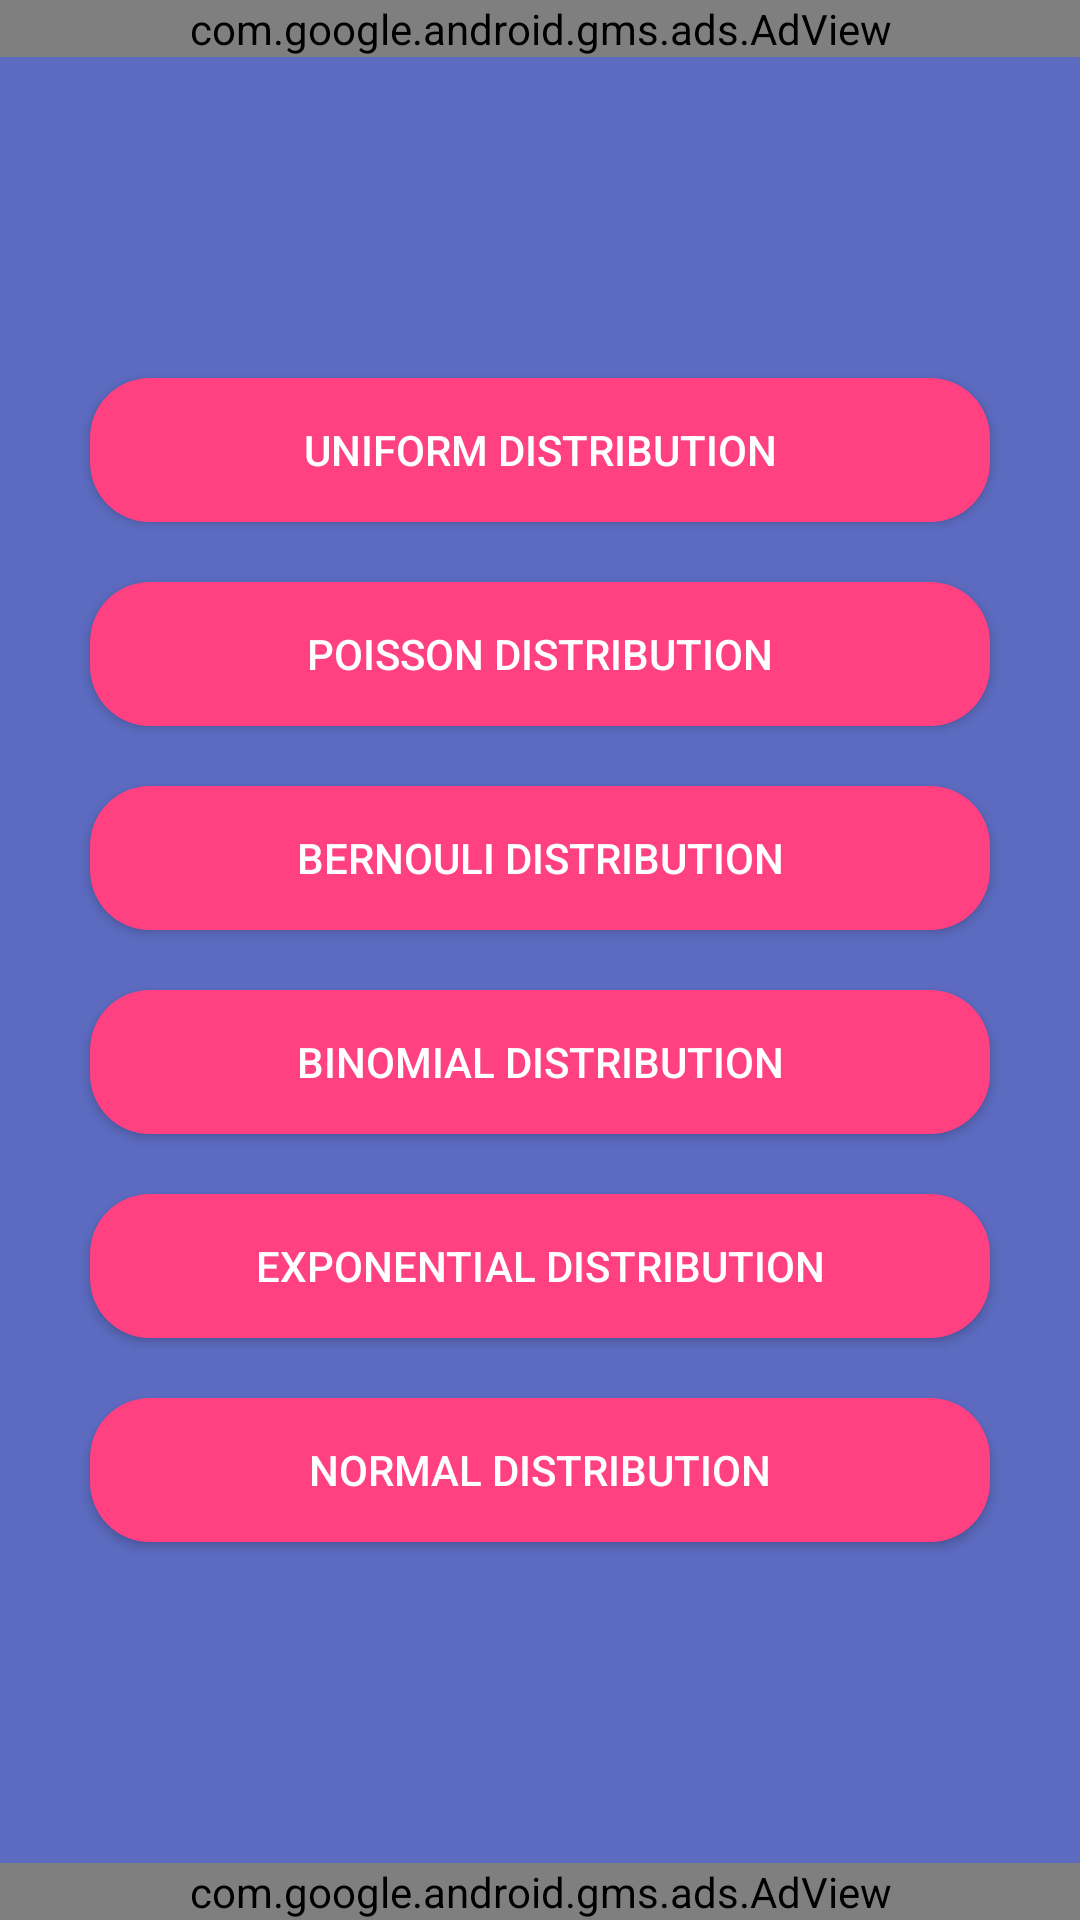

Android layout source for this screen:
<!-- AndroidManifest.xml: application theme AppTheme -->
<!-- res/layout/activity_main.xml -->
<RelativeLayout xmlns:android="http://schemas.android.com/apk/res/android"
    android:layout_width="match_parent"
    android:layout_height="match_parent"
    android:background="@color/colorIndigo400">

    <com.google.android.gms.ads.AdView xmlns:ads="http://schemas.android.com/apk/res-auto"
        android:id="@+id/adView"
        android:layout_width="match_parent"
        android:layout_height="wrap_content"
        android:layout_alignParentBottom="true"
        android:layout_centerHorizontal="true"
        ads:adSize="FULL_BANNER"
        ads:adUnitId="ca-app-pub-6700163595809054~6933298491" />

    <com.google.android.gms.ads.AdView xmlns:ads="http://schemas.android.com/apk/res-auto"
        android:id="@+id/adView2"
        android:layout_width="match_parent"
        android:layout_height="wrap_content"
        android:layout_alignParentTop="true"
        android:layout_centerHorizontal="true"
        ads:adSize="FULL_BANNER"
        ads:adUnitId="ca-app-pub-6700163595809054~6933298491" />

    <ScrollView
        android:id="@+id/scroll_view"
        android:layout_width="match_parent"
        android:layout_height="wrap_content"
        android:layout_centerVertical="true">

        <RelativeLayout
            android:layout_width="match_parent"
            android:layout_height="wrap_content">

            <Button
                android:id="@+id/uniform_button"
                android:layout_width="match_parent"
                android:layout_height="wrap_content"
                android:layout_marginHorizontal="30dp"
                android:layout_marginTop="20dp"
                android:background="@drawable/button_theme"
                android:text="uniform distribution"
                android:textColor="@color/colorWhite" />

            <Button
                android:id="@+id/poission_button"
                android:layout_width="match_parent"
                android:layout_height="wrap_content"
                android:layout_below="@id/uniform_button"
                android:layout_marginHorizontal="30dp"
                android:layout_marginTop="20dp"
                android:background="@drawable/button_theme"
                android:text="poisson distribution"
                android:textColor="@color/colorWhite" />

            <Button
                android:id="@+id/bernouli_button"
                android:layout_width="match_parent"
                android:layout_height="wrap_content"
                android:layout_below="@id/poission_button"
                android:layout_marginHorizontal="30dp"
                android:layout_marginTop="20dp"
                android:background="@drawable/button_theme"
                android:text="bernouli distribution"
                android:textColor="@color/colorWhite" />

            <Button
                android:id="@+id/binomial_button"
                android:layout_width="match_parent"
                android:layout_height="wrap_content"
                android:layout_below="@id/bernouli_button"
                android:layout_centerVertical="true"
                android:layout_marginHorizontal="30dp"
                android:layout_marginTop="20dp"
                android:background="@drawable/button_theme"
                android:text="binomial distribution"
                android:textColor="@color/colorWhite" />

            <Button
                android:id="@+id/exponential_button"
                android:layout_width="match_parent"
                android:layout_height="wrap_content"
                android:layout_below="@id/binomial_button"
                android:layout_centerVertical="true"
                android:layout_marginHorizontal="30dp"
                android:layout_marginTop="20dp"
                android:background="@drawable/button_theme"
                android:text="exponential distribution"
                android:textColor="@color/colorWhite" />

            <Button
                android:id="@+id/normal_button"
                android:layout_width="match_parent"
                android:layout_height="wrap_content"
                android:layout_below="@id/exponential_button"
                android:layout_centerVertical="true"
                android:layout_marginHorizontal="30dp"
                android:layout_marginTop="20dp"
                android:layout_marginBottom="20dp"
                android:background="@drawable/button_theme"
                android:text="normal distribution"
                android:textColor="@color/colorWhite" />

        </RelativeLayout>

    </ScrollView>

</RelativeLayout>
<!-- resources referenced by this layout -->
<resources>
  <color name="colorIndigo400">#5C6BC0</color>
  <color name="colorWhite">#FFFFFF</color>
  <!-- drawable button_theme (drawable) -->
  <shape xmlns:android="http://schemas.android.com/apk/res/android"
      android:shape="rectangle">
      <solid android:color="@color/colorPinkA200"/>
      <corners android:radius="20dp"/>
  
  </shape>
  <style name="AppTheme" parent="Theme.AppCompat.Light.NoActionBar">
          <item name="colorPrimary">@color/colorIndigo500</item>
          <item name="colorPrimaryDark">@color/colorPrimaryDark</item>
          <item name="colorAccent">@color/colorAccent</item>
      </style>
  <color name="colorPinkA200">#FF4081</color>
  <color name="colorIndigo500">#3F51B5</color>
  <color name="colorPrimaryDark">#303F9F</color>
  <color name="colorAccent">#7986CB</color>
</resources>
